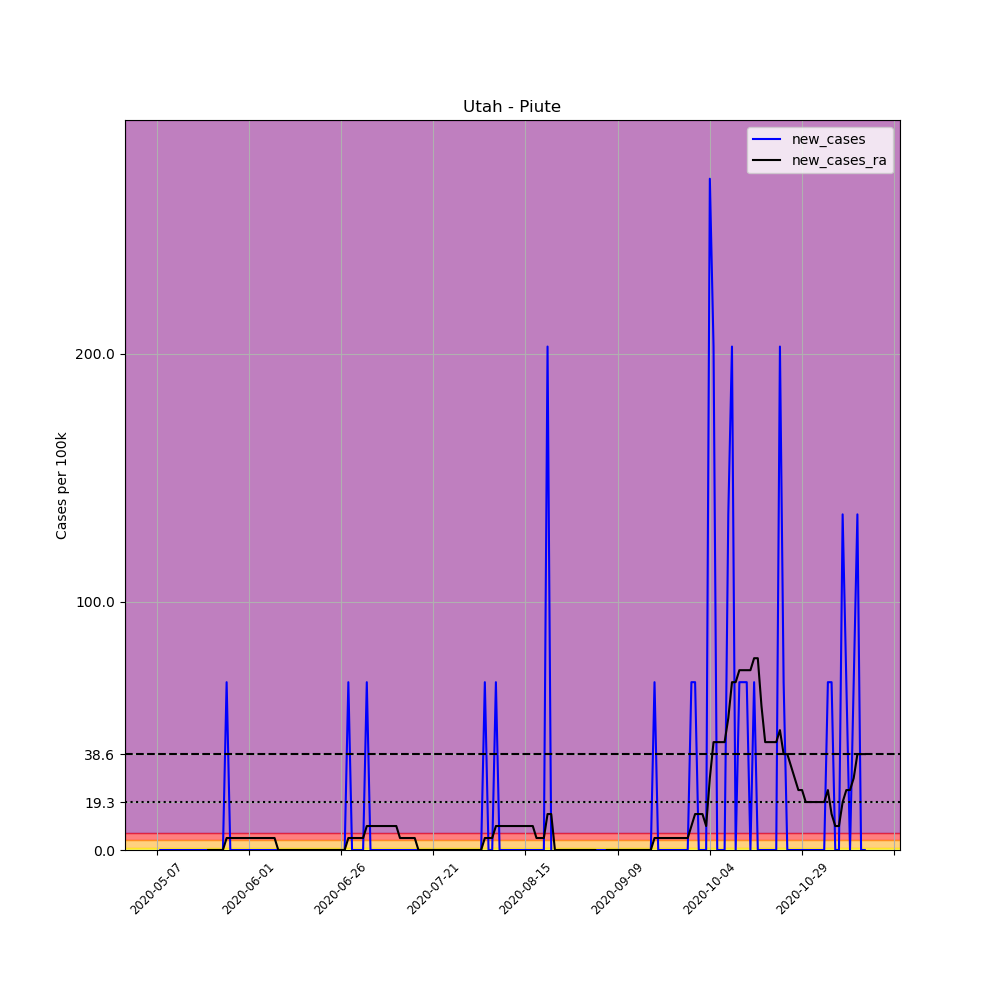

The file beside this chart, header and first rows:
, date, county, state, fips, cases, deaths, COUNTY, STNAME, CTYNAME, POPESTIMATE2019, per_100k, new_cases, new_cases_ra
673486, 2020-05-07, Piute, Utah, 49031, 1, 0, 31, Utah, Piute, 1479, 67.61, , 
673487, 2020-05-08, Piute, Utah, 49031, 1, 0, 31, Utah, Piute, 1479, 67.61, 0.0, 
673488, 2020-05-09, Piute, Utah, 49031, 1, 0, 31, Utah, Piute, 1479, 67.61, 0.0, 
673489, 2020-05-10, Piute, Utah, 49031, 1, 0, 31, Utah, Piute, 1479, 67.61, 0.0, 
673490, 2020-05-11, Piute, Utah, 49031, 1, 0, 31, Utah, Piute, 1479, 67.61, 0.0, 
673491, 2020-05-12, Piute, Utah, 49031, 1, 0, 31, Utah, Piute, 1479, 67.61, 0.0, 
673492, 2020-05-13, Piute, Utah, 49031, 1, 0, 31, Utah, Piute, 1479, 67.61, 0.0, 
673493, 2020-05-14, Piute, Utah, 49031, 1, 0, 31, Utah, Piute, 1479, 67.61, 0.0, 
673494, 2020-05-15, Piute, Utah, 49031, 1, 0, 31, Utah, Piute, 1479, 67.61, 0.0, 
673495, 2020-05-16, Piute, Utah, 49031, 1, 0, 31, Utah, Piute, 1479, 67.61, 0.0, 
673496, 2020-05-17, Piute, Utah, 49031, 1, 0, 31, Utah, Piute, 1479, 67.61, 0.0, 
673497, 2020-05-18, Piute, Utah, 49031, 1, 0, 31, Utah, Piute, 1479, 67.61, 0.0, 
673498, 2020-05-19, Piute, Utah, 49031, 1, 0, 31, Utah, Piute, 1479, 67.61, 0.0, 
673499, 2020-05-20, Piute, Utah, 49031, 1, 0, 31, Utah, Piute, 1479, 67.61, 0.0, 
673500, 2020-05-21, Piute, Utah, 49031, 1, 0, 31, Utah, Piute, 1479, 67.61, 0.0, 0.0
673501, 2020-05-22, Piute, Utah, 49031, 1, 0, 31, Utah, Piute, 1479, 67.61, 0.0, 0.0
673502, 2020-05-23, Piute, Utah, 49031, 1, 0, 31, Utah, Piute, 1479, 67.61, 0.0, 0.0
673503, 2020-05-24, Piute, Utah, 49031, 1, 0, 31, Utah, Piute, 1479, 67.61, 0.0, 0.0
673504, 2020-05-25, Piute, Utah, 49031, 1, 0, 31, Utah, Piute, 1479, 67.61, 0.0, 0.0
673505, 2020-05-26, Piute, Utah, 49031, 2, 0, 31, Utah, Piute, 1479, 135.2, 67.61, 4.83
673506, 2020-05-27, Piute, Utah, 49031, 2, 0, 31, Utah, Piute, 1479, 135.2, 0.0, 4.83
673507, 2020-05-28, Piute, Utah, 49031, 2, 0, 31, Utah, Piute, 1479, 135.2, 0.0, 4.83
673508, 2020-05-29, Piute, Utah, 49031, 2, 0, 31, Utah, Piute, 1479, 135.2, 0.0, 4.83
673509, 2020-05-30, Piute, Utah, 49031, 2, 0, 31, Utah, Piute, 1479, 135.2, 0.0, 4.83
673510, 2020-05-31, Piute, Utah, 49031, 2, 0, 31, Utah, Piute, 1479, 135.2, 0.0, 4.83
673511, 2020-06-01, Piute, Utah, 49031, 2, 0, 31, Utah, Piute, 1479, 135.2, 0.0, 4.83
673512, 2020-06-02, Piute, Utah, 49031, 2, 0, 31, Utah, Piute, 1479, 135.2, 0.0, 4.83
673513, 2020-06-03, Piute, Utah, 49031, 2, 0, 31, Utah, Piute, 1479, 135.2, 0.0, 4.83
673514, 2020-06-04, Piute, Utah, 49031, 2, 0, 31, Utah, Piute, 1479, 135.2, 0.0, 4.83
673515, 2020-06-05, Piute, Utah, 49031, 2, 0, 31, Utah, Piute, 1479, 135.2, 0.0, 4.83
673516, 2020-06-06, Piute, Utah, 49031, 2, 0, 31, Utah, Piute, 1479, 135.2, 0.0, 4.83
673517, 2020-06-07, Piute, Utah, 49031, 2, 0, 31, Utah, Piute, 1479, 135.2, 0.0, 4.83
673518, 2020-06-08, Piute, Utah, 49031, 2, 0, 31, Utah, Piute, 1479, 135.2, 0.0, 4.83
673519, 2020-06-09, Piute, Utah, 49031, 2, 0, 31, Utah, Piute, 1479, 135.2, 0.0, 0.0
673520, 2020-06-10, Piute, Utah, 49031, 2, 0, 31, Utah, Piute, 1479, 135.2, 0.0, 0.0
673521, 2020-06-11, Piute, Utah, 49031, 2, 0, 31, Utah, Piute, 1479, 135.2, 0.0, 0.0
673522, 2020-06-12, Piute, Utah, 49031, 2, 0, 31, Utah, Piute, 1479, 135.2, 0.0, 0.0
673523, 2020-06-13, Piute, Utah, 49031, 2, 0, 31, Utah, Piute, 1479, 135.2, 0.0, 0.0
673524, 2020-06-14, Piute, Utah, 49031, 2, 0, 31, Utah, Piute, 1479, 135.2, 0.0, 0.0
673525, 2020-06-15, Piute, Utah, 49031, 2, 0, 31, Utah, Piute, 1479, 135.2, 0.0, 0.0
673526, 2020-06-16, Piute, Utah, 49031, 2, 0, 31, Utah, Piute, 1479, 135.2, 0.0, 0.0
673527, 2020-06-17, Piute, Utah, 49031, 2, 0, 31, Utah, Piute, 1479, 135.2, 0.0, 0.0
673528, 2020-06-18, Piute, Utah, 49031, 2, 0, 31, Utah, Piute, 1479, 135.2, 0.0, 0.0
673529, 2020-06-19, Piute, Utah, 49031, 2, 0, 31, Utah, Piute, 1479, 135.2, 0.0, 0.0
673530, 2020-06-20, Piute, Utah, 49031, 2, 0, 31, Utah, Piute, 1479, 135.2, 0.0, 0.0
673531, 2020-06-21, Piute, Utah, 49031, 2, 0, 31, Utah, Piute, 1479, 135.2, 0.0, 0.0
673532, 2020-06-22, Piute, Utah, 49031, 2, 0, 31, Utah, Piute, 1479, 135.2, 0.0, 0.0
673533, 2020-06-23, Piute, Utah, 49031, 2, 0, 31, Utah, Piute, 1479, 135.2, 0.0, 0.0
673534, 2020-06-24, Piute, Utah, 49031, 2, 0, 31, Utah, Piute, 1479, 135.2, 0.0, 0.0
673535, 2020-06-25, Piute, Utah, 49031, 2, 0, 31, Utah, Piute, 1479, 135.2, 0.0, 0.0
673536, 2020-06-26, Piute, Utah, 49031, 2, 0, 31, Utah, Piute, 1479, 135.2, 0.0, 0.0
673537, 2020-06-27, Piute, Utah, 49031, 2, 0, 31, Utah, Piute, 1479, 135.2, 0.0, 0.0
673538, 2020-06-28, Piute, Utah, 49031, 3, 0, 31, Utah, Piute, 1479, 202.8, 67.61, 4.83
673539, 2020-06-29, Piute, Utah, 49031, 3, 0, 31, Utah, Piute, 1479, 202.8, 0.0, 4.83
673540, 2020-06-30, Piute, Utah, 49031, 3, 0, 31, Utah, Piute, 1479, 202.8, 0.0, 4.83
673541, 2020-07-01, Piute, Utah, 49031, 3, 0, 31, Utah, Piute, 1479, 202.8, 0.0, 4.83
673542, 2020-07-02, Piute, Utah, 49031, 3, 0, 31, Utah, Piute, 1479, 202.8, 0.0, 4.83
673543, 2020-07-03, Piute, Utah, 49031, 4, 0, 31, Utah, Piute, 1479, 270.5, 67.61, 9.659
673544, 2020-07-04, Piute, Utah, 49031, 4, 0, 31, Utah, Piute, 1479, 270.5, 0.0, 9.659
673545, 2020-07-05, Piute, Utah, 49031, 4, 0, 31, Utah, Piute, 1479, 270.5, 0.0, 9.659
... 133 more rows
